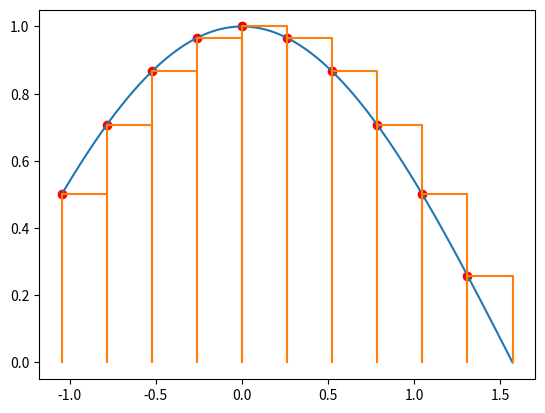
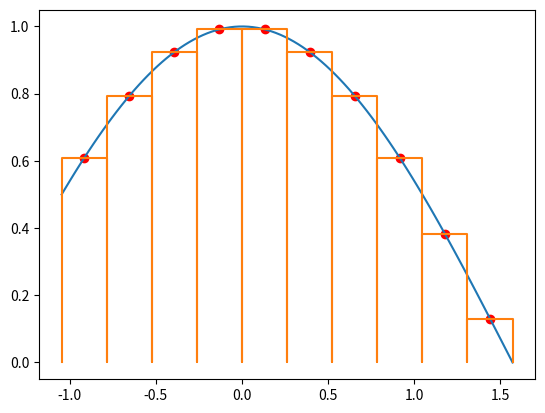
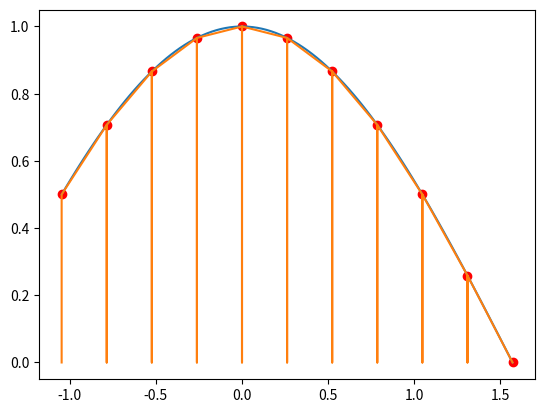

Reproduce these figures in Python, in order. (Note: this script raises an exception after producing the figures.)
import numpy as np
import matplotlib.pyplot as plt

def riemann_left(y, x):
       area = 0
       for i in range(len(x) - 1): 
          area = area + y[i] * (x[i + 1] - x[i])
       return area # send back areaü
   
def riemann_center(y, x):
       area = 0
       for i in range(len(x) - 1): 
          area = area + (y[i]+y[i+1])/2 * (x[i + 1] - x[i])
       return area # send back area
  
def riemann_left_ciz(y, x):
    xyen=np.zeros((len(x)-1)*4)
    yyen=np.zeros((len(x)-1)*4)
    for i in range(len(x)-1):
        xyen[4*i]=x[i]
        xyen[4*i+1]=x[i]
        xyen[4*i+2]=x[i+1]
        xyen[4*i+3]=x[i+1]
        yyen[4*i]=0
        yyen[4*i+1]=y[i]
        yyen[4*i+2]=y[i]
        yyen[4*i+3]=0
    return xyen,yyen
def simpson13(y,x):
    # if len(x) % 2 == 1:
    #     print("Çift sayıda nokta olmalı")
    deltax = x[1] - x[0]
    alan = y[0] + y[-1]    
    for i in range(1,len(x)):
        if i%2 == 0:
            alan = alan + 2 * y[i]
        else:
            alan = alan + 4 * y[i]
    alan = alan * deltax/3
    return alan

def riemann_center_ciz(y, x):
    xyen=np.zeros((len(x)-1)*4)
    yyen=np.zeros((len(x)-1)*4)
    for i in range(len(x)-1):
        xyen[4*i]=x[i]
        xyen[4*i+1]=x[i]
        xyen[4*i+2]=x[i+1]
        xyen[4*i+3]=x[i+1]
        yyen[4*i]=0
        yyen[4*i+1]=np.cos((x[i + 1]+x[i])/2)
        yyen[4*i+2]=np.cos((x[i + 1]+x[i])/2)
        yyen[4*i+3]=0
    return xyen,yyen  

def trapez(y, x):
       area = 0 # starting value for area
       for i in range(len(x) - 1): 
          area = area + (y[i] + y[i + 1]) * (x[i + 1] - x[i]) / 2
       return area # send back area     
           
def trapez_ciz(y, x):
    xyen=np.zeros((len(x)-1)*4)
    yyen=np.zeros((len(x)-1)*4)
    for i in range(len(x)-1):
        xyen[4*i]=x[i]
        xyen[4*i+1]=x[i]
        xyen[4*i+2]=x[i+1]
        xyen[4*i+3]=x[i+1]
        yyen[4*i]=0
        yyen[4*i+1]=y[i]
        yyen[4*i+2]=y[i+1]
        yyen[4*i+3]=0
    return xyen,yyen   

def simps2(y,x):
    if (len(x)-1)% 2 == 1:
        print("Çift sayıda bölgeye")
    deltax= x[1] - x[0]
    alan = deltax/3 * np.sum(y[0:-1:2] + 4*y[1::2] + y[2::2])
    return alan

def simpson3(y,x):
    # calculating step size
    h = x[1] - x[0]
    
    # Finding sum 
    integration = y[0] + y[-1]
    
    for i in range(1,len(x)):
        # k = x0 + i*h
        
        if i%2 == 0:
            integration = integration + 2 * y[i]
            print("A")
        else:
            integration = integration + 4 * y[i]
            print("b")
    
    # Finding final integration value
    integration = integration * h/3
    
    return integration

x=np.linspace(-np.pi/3,np.pi/2,11)
y=np.cos(x)

gercek=np.sin(np.pi/2)-np.sin(-np.pi/3)
print("Gerçek değeri \t:",round(gercek,3))
riemann_left=riemann_left(y, x)
print("Riemann sol \t:",round(riemann_left,3))
riemann_cent=riemann_center(y, x)
print("Riemann merkez \t:",round(riemann_cent,3))
trapz=trapez(y, x)
print("Trapez \t\t\t:",round(trapz,3))
simp=simpson13(y, x)
print("Simpson1/3\t\t:",round(simp,3))


xcizim=np.linspace(-np.pi/3,np.pi/2,100)
ycizim=np.cos(xcizim)
xyenl,yyenl=riemann_left_ciz(y, x)
plt.plot(xcizim,ycizim,xyenl,yyenl)
plt.scatter(x[:-1],y[:-1],color="red")
plt.figure()
xyenc,yyenc=riemann_center_ciz(y, x)
plt.plot(xcizim,ycizim,xyenc,yyenc)
scatx=list((x[i]+x[i+1])/2 for i in range(len(x)-1))
scaty=list(np.cos((x[i + 1]+x[i])/2) for i in range(len(x)-1))
plt.scatter(scatx,scaty,color="red")
 

plt.figure()                                       
xyen,yyen=trapez_ciz(y, x)

plt.plot(xcizim,ycizim,xyen,yyen)
plt.scatter(x,y,color="red")
from scipy.integrate import simps
